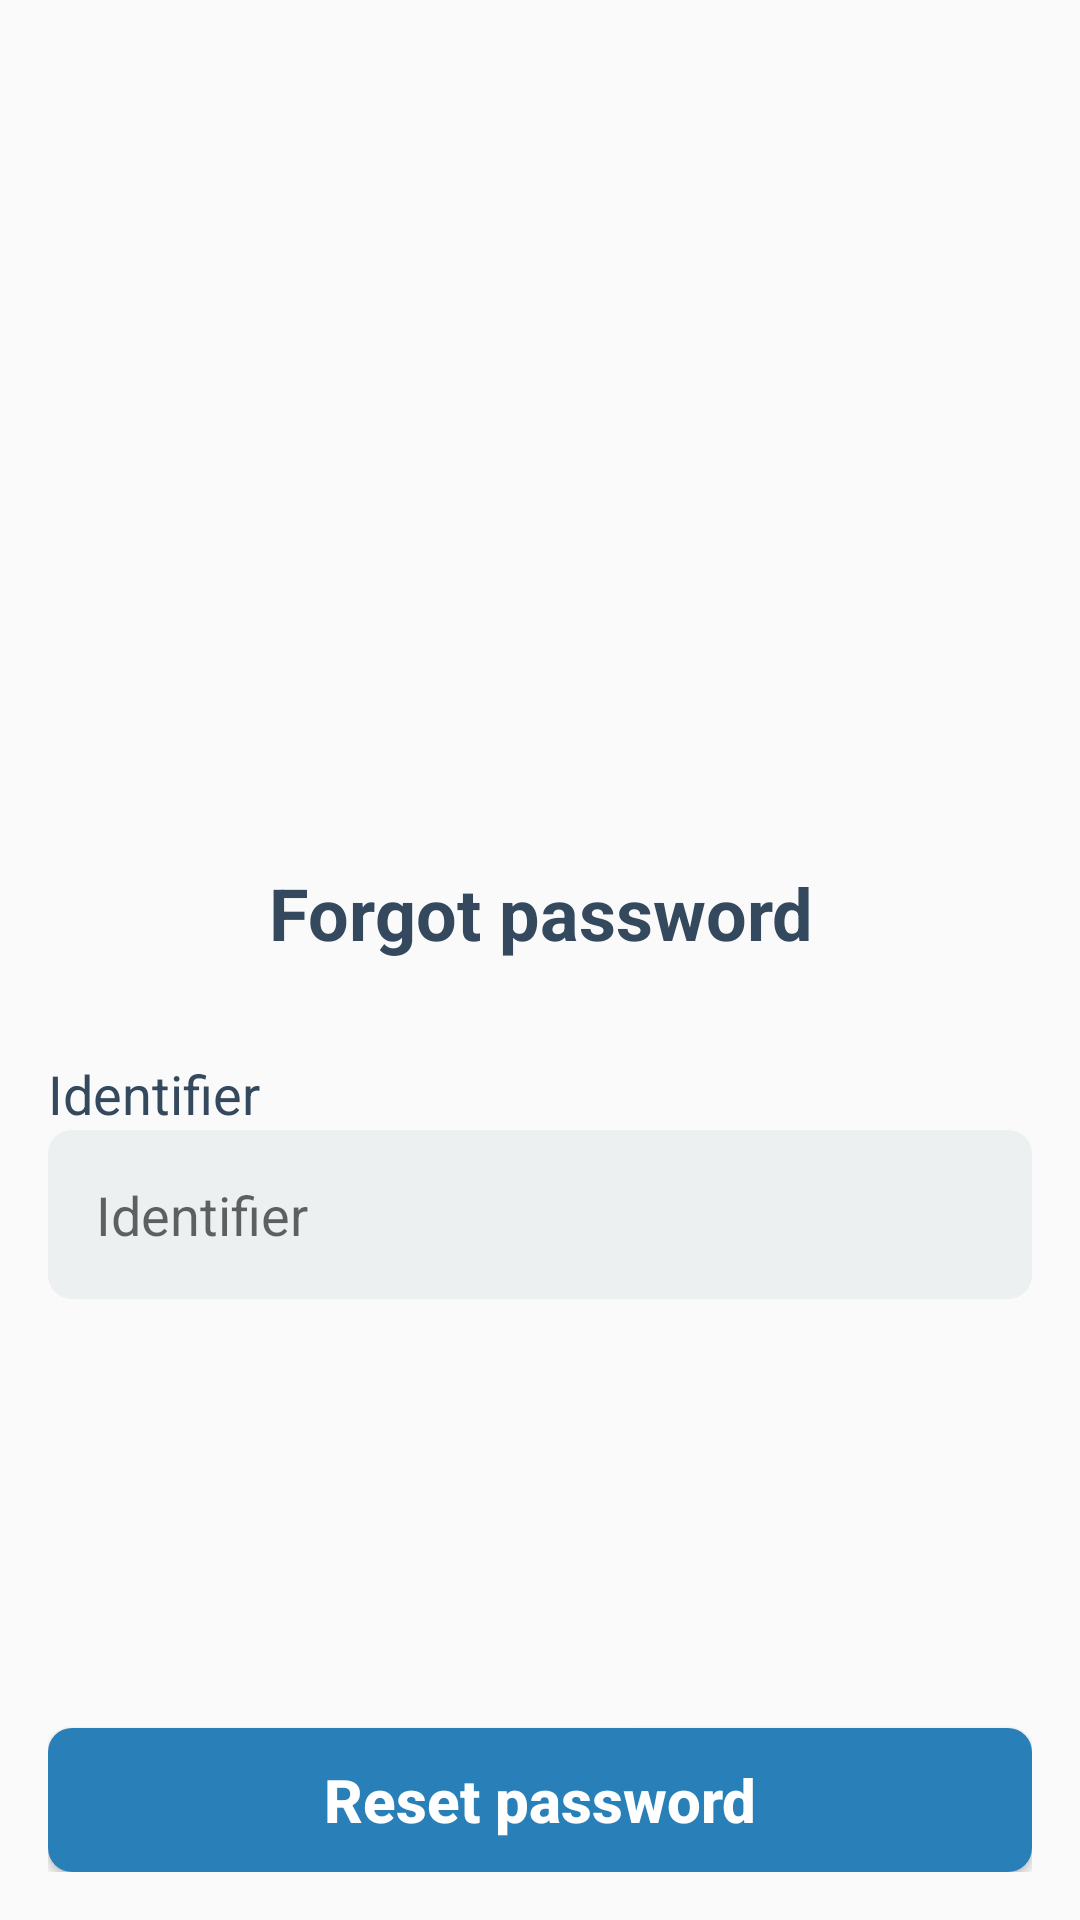

Reconstruct the res/layout file that produces this screen, plus the resources it refers to.
<!-- AndroidManifest.xml: application theme Theme.Dormitory.NoActionBar -->
<!-- res/layout/activity_forgot_password.xml -->
<?xml version="1.0" encoding="utf-8"?>
<androidx.constraintlayout.widget.ConstraintLayout xmlns:android="http://schemas.android.com/apk/res/android"
    xmlns:tools="http://schemas.android.com/tools"
    android:layout_width="match_parent"
    android:layout_height="match_parent"
    xmlns:app="http://schemas.android.com/apk/res-auto"
    android:padding="16dp"
    tools:context=".ui.activities.forgotpassword.ForgotPasswordActivity">

    <androidx.core.widget.NestedScrollView
        android:layout_width="match_parent"
        android:layout_height="0dp"
        app:layout_constraintBottom_toTopOf="@id/button_reset_password"
        app:layout_constraintLeft_toLeftOf="parent"
        app:layout_constraintRight_toRightOf="parent"
        app:layout_constraintTop_toTopOf="parent">

        <LinearLayout
            android:layout_width="match_parent"
            android:layout_height="wrap_content"
            android:orientation="vertical">

            <ImageView
                android:layout_width="match_parent"
                android:layout_height="240dp"
                android:contentDescription="@string/login_page_image"
                android:scaleType="centerCrop"
                android:src="@drawable/img_forgot_password" />

            <TextView
                style="@style/PrimaryTextView"
                android:layout_width="match_parent"
                android:layout_height="wrap_content"
                android:layout_marginVertical="32dp"
                android:text="Forgot password"
                android:textAlignment="center"
                android:textSize="24sp"
                android:textStyle="bold" />

            <TextView
                style="@style/PrimaryTextView"
                android:layout_width="match_parent"
                android:layout_height="wrap_content"
                android:text="@string/identifier" />

            <EditText
                android:id="@+id/identifier"
                style="@style/PrimaryEditText"
                android:layout_width="match_parent"
                android:layout_height="wrap_content"
                android:autofillHints="username"
                android:drawableEnd="@drawable/ic_user"
                android:hint="@string/identifier"
                android:inputType="text" />


        </LinearLayout>
    </androidx.core.widget.NestedScrollView>

    <Button
        android:id="@+id/button_reset_password"
        style="@style/PrimaryButton"
        android:layout_width="match_parent"
        android:layout_height="wrap_content"
        android:text="@string/reset_password"
        app:layout_constraintBottom_toBottomOf="parent"
        app:layout_constraintLeft_toLeftOf="parent"
        app:layout_constraintRight_toRightOf="parent" />

</androidx.constraintlayout.widget.ConstraintLayout>
<!-- resources referenced by this layout -->
<resources>
  <string name="identifier">Identifier</string>
  <string name="login_page_image">Login page image</string>
  <string name="reset_password">Reset password</string>
  <style name="PrimaryButton" parent="">
          <item name="android:textSize">20sp</item>
          <item name="android:textColor">@android:color/white</item>
          <item name="android:textStyle">bold</item>
          <item name="android:background">@drawable/bg_corner_8dp</item>
          <item name="android:backgroundTint">@color/primary_color</item>
          <item name="android:textAllCaps">false</item>
          <item name="android:layout_marginTop">16dp</item>
      </style>
  <style name="PrimaryEditText" parent="Widget.AppCompat.EditText">
          <item name="android:textColor">@color/primary_text_color</item>
          <item name="android:textSize">18sp</item>
          <item name="android:background">@drawable/bg_corner_8dp</item>
          <item name="android:paddingTop">16dp</item>
          <item name="android:paddingBottom">16dp</item>
          <item name="android:paddingLeft">16dp</item>
          <item name="android:paddingRight">16dp</item>
          <item name="android:layout_marginBottom">16dp</item>
      </style>
  <style name="PrimaryTextView" parent="Widget.AppCompat.TextView">
          <item name="android:textColor">@color/primary_text_color</item>
          <item name="android:textSize">18sp</item>
      </style>
  <style name="Theme.Dormitory.NoActionBar" parent="Theme.AppCompat.DayNight.NoActionBar">
          
          <item name="colorPrimary">@color/primary_color</item>
          <item name="colorPrimaryVariant">@color/primary_color</item>
          <item name="colorOnPrimary">@color/primary_color</item>
          
          <item name="colorSecondary">@color/primary_color</item>
          <item name="colorSecondaryVariant">@color/primary_color</item>
          <item name="colorOnSecondary">@color/primary_color</item>
          
          <item name="android:statusBarColor">?attr/colorPrimaryVariant</item>
          
          <item name="android:windowContentTransitions">true</item>
      </style>
  <!-- drawable bg_corner_8dp (drawable) -->
  <?xml version="1.0" encoding="utf-8"?>
  <shape xmlns:android="http://schemas.android.com/apk/res/android"
      android:shape="rectangle">
      <solid android:color="@color/primary_edit_text_background" />
      <corners android:radius="8dp" />
  </shape>
  <color name="primary_color">#2980b9</color>
  <color name="primary_text_color">#34495e</color>
  <color name="primary_edit_text_background">#ecf0f1</color>
</resources>
